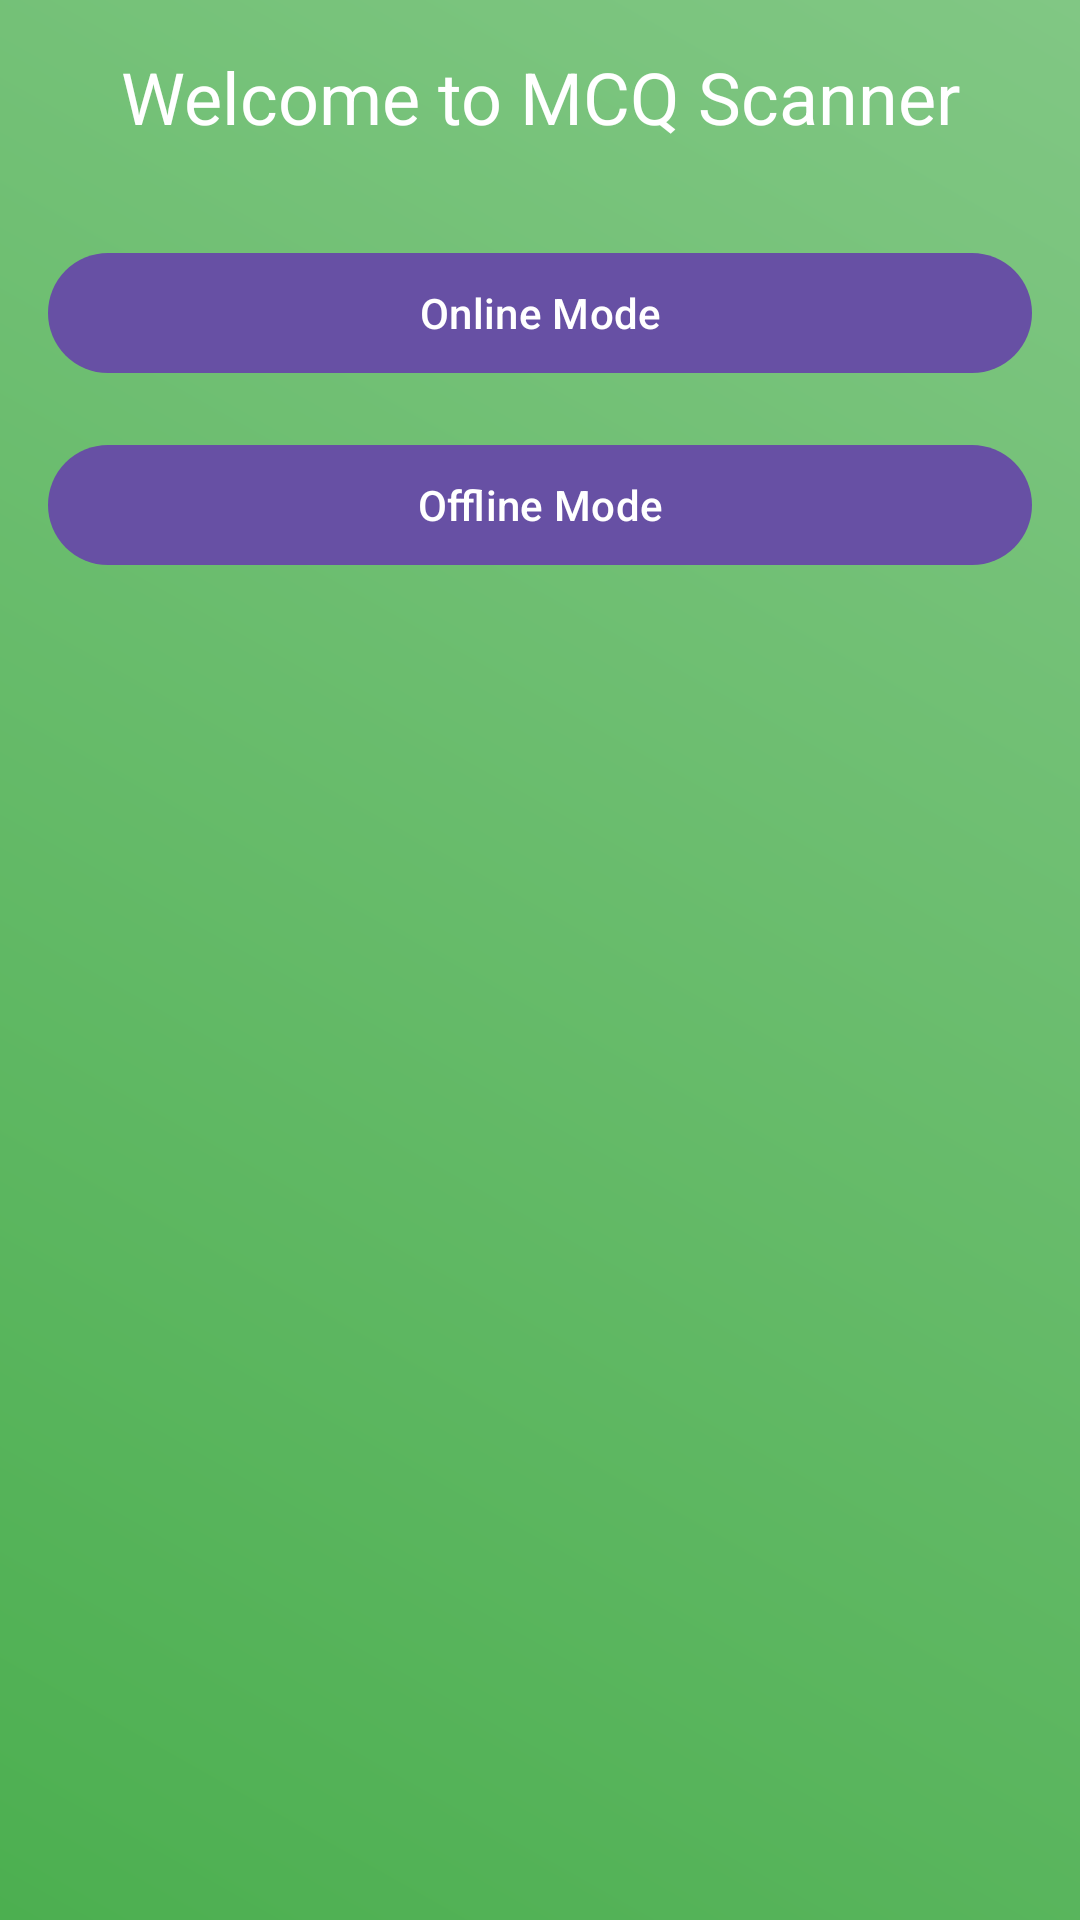

Here is an Android app screen rendered from its layout file. Give the layout XML and the strings, colors and styles it references.
<!-- AndroidManifest.xml: application theme Theme.MyMCQScannerApp -->
<!-- res/layout/activity_main.xml -->
<?xml version="1.0" encoding="utf-8"?>
<androidx.constraintlayout.widget.ConstraintLayout
    xmlns:android="http://schemas.android.com/apk/res/android"
    xmlns:app="http://schemas.android.com/apk/res-auto"
    android:layout_width="match_parent"
    android:layout_height="match_parent"
    android:background="@drawable/gradient_background">

    <TextView
        android:id="@+id/tv_welcome"
        android:layout_width="0dp"
        android:layout_height="wrap_content"
        android:text="Welcome to MCQ Scanner"
        android:textSize="24sp"
        android:textColor="@android:color/white"
        android:gravity="center"
        android:padding="16dp"
        app:layout_constraintTop_toTopOf="parent"
        app:layout_constraintLeft_toLeftOf="parent"
        app:layout_constraintRight_toRightOf="parent"/>

    <com.google.android.material.button.MaterialButton
        android:id="@+id/btn_online"
        android:layout_width="0dp"
        android:layout_height="wrap_content"
        android:text="Online Mode"
        app:layout_constraintTop_toBottomOf="@id/tv_welcome"
        app:layout_constraintLeft_toLeftOf="parent"
        app:layout_constraintRight_toRightOf="parent"
        android:layout_margin="16dp"/>

    <com.google.android.material.button.MaterialButton
        android:id="@+id/btn_offline"
        android:layout_width="0dp"
        android:layout_height="wrap_content"
        android:text="Offline Mode"
        app:layout_constraintTop_toBottomOf="@id/btn_online"
        app:layout_constraintLeft_toLeftOf="parent"
        app:layout_constraintRight_toRightOf="parent"
        android:layout_margin="16dp"/>

</androidx.constraintlayout.widget.ConstraintLayout>
<!-- resources referenced by this layout -->
<resources>
  <!-- drawable gradient_background (drawable) -->
  <?xml version="1.0" encoding="utf-8"?>
  
  <shape xmlns:android="http://schemas.android.com/apk/res/android">
      <gradient
          android:startColor="#4CAF50"
          android:endColor="#81C784"
          android:angle="45" />
  </shape>
  <style name="Theme.MyMCQScannerApp" parent="Base.Theme.MyMCQScannerApp" />
  <style name="Base.Theme.MyMCQScannerApp" parent="Theme.Material3.DayNight.NoActionBar">
          
          
      </style>
</resources>
